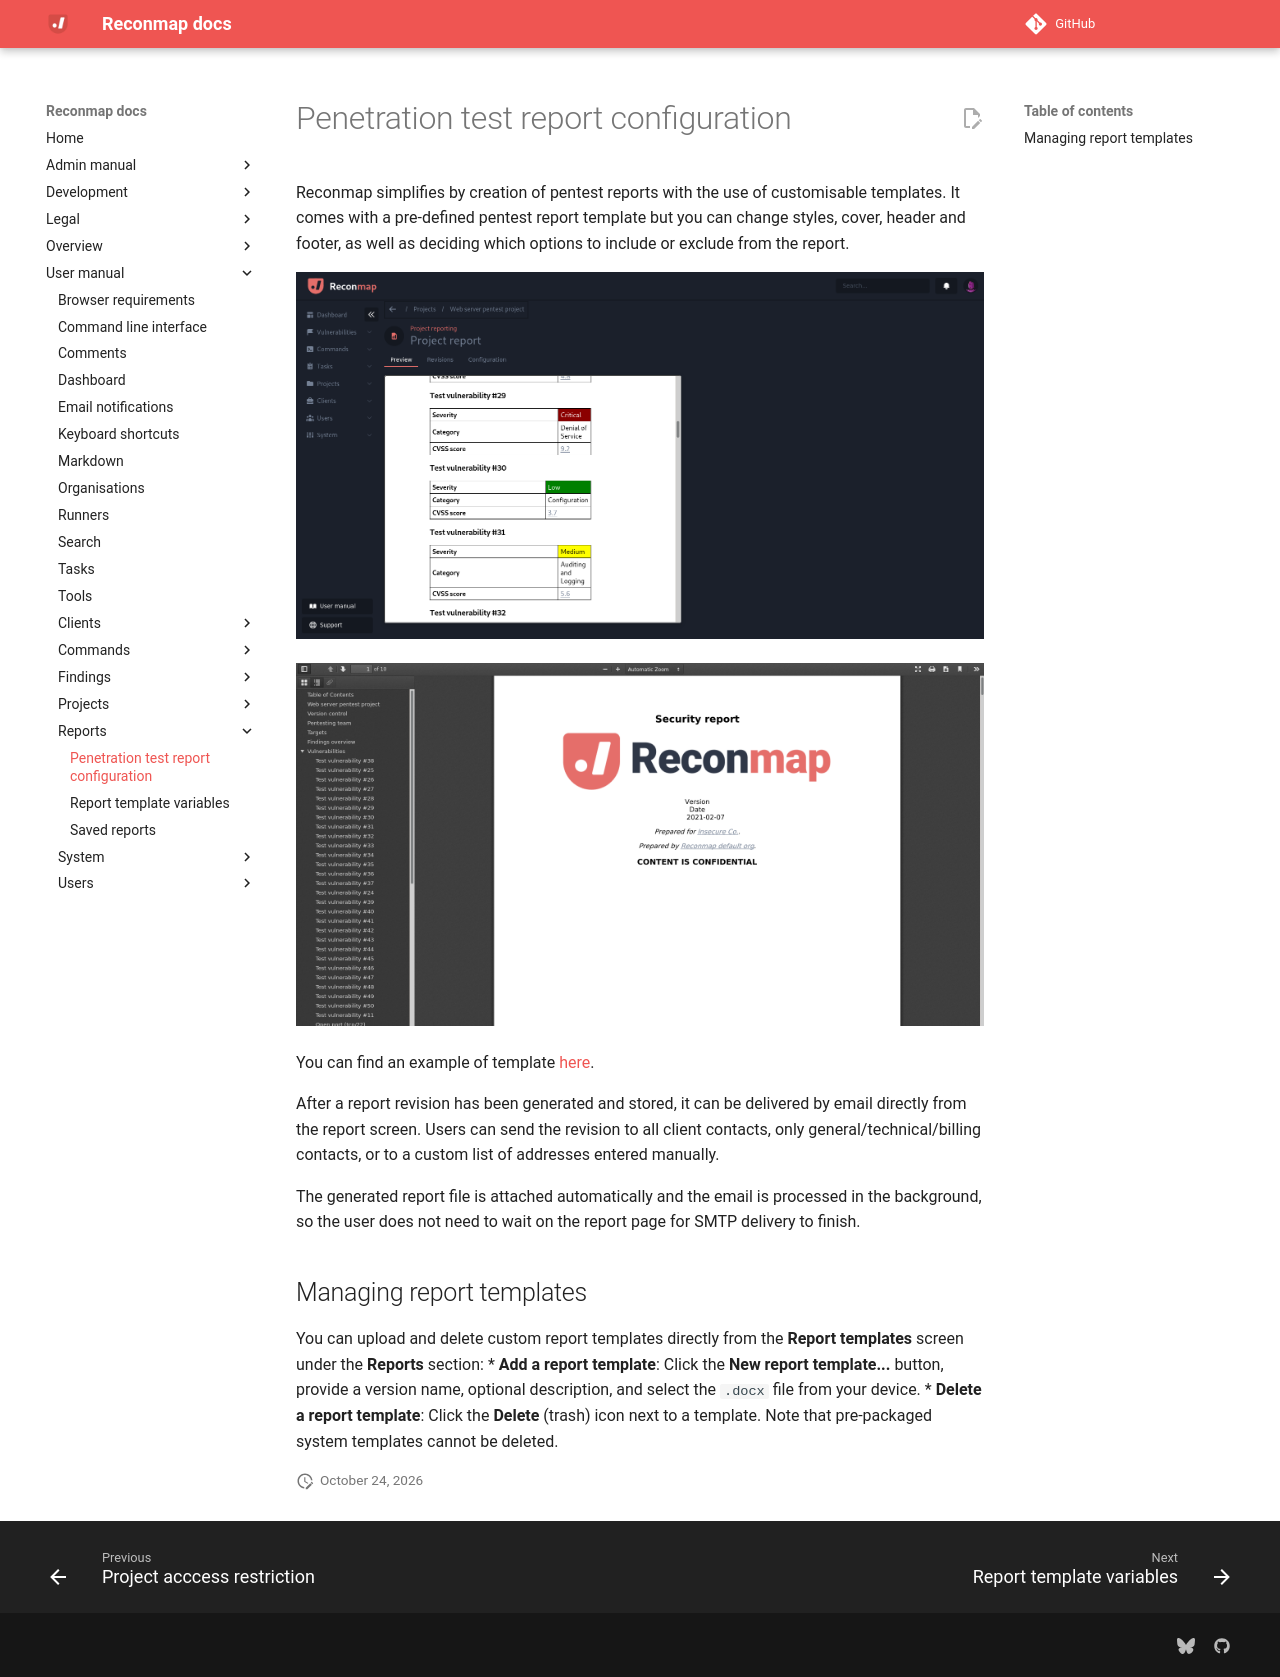

repository: reconmap/reconmap · page: user-manual/reports/pentest-report-configuration/index.html · generator: mkdocs

---
title: Penetration test report configuration
parent: Reports
grand_parent: User manual
---

Reconmap simplifies by creation of pentest reports with the use of customisable templates. It comes with a pre-defined pentest report template but you can change styles, cover, header and footer, as well as deciding which options to include or exclude from the report.

![Customisable pentest report](/images/screenshots/custom-pentest-report-generation.png)

![Example PDF report](/images/screenshots/example-pentest-report-pdf.png)

You can find an example of template [here](https://github.com/reconmap/reconmap/blob/master/src/server/Api/data/attachments/default-report-template.docx).

After a report revision has been generated and stored, it can be delivered by email directly from the report screen. Users can send the revision to all client contacts, only general/technical/billing contacts, or to a custom list of addresses entered manually.

The generated report file is attached automatically and the email is processed in the background, so the user does not need to wait on the report page for SMTP delivery to finish.

## Managing report templates

You can upload and delete custom report templates directly from the **Report templates** screen under the **Reports** section:
* **Add a report template**: Click the **New report template...** button, provide a version name, optional description, and select the `.docx` file from your device.
* **Delete a report template**: Click the **Delete** (trash) icon next to a template. Note that pre-packaged system templates cannot be deleted.
